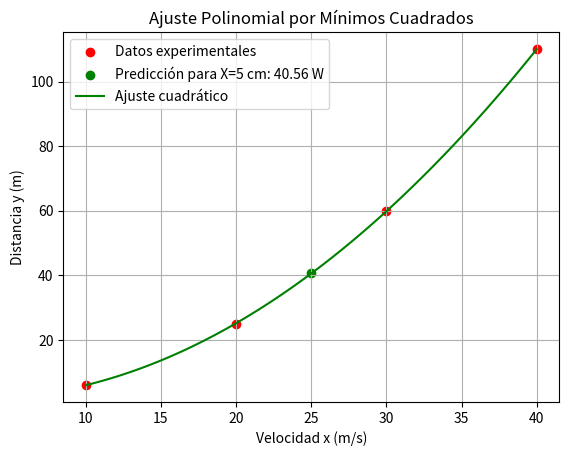

The matplotlib source for this figure:
#METODO POR APROXIMACIONE DE MINIMOS CUADRADOS
import numpy as np 
import matplotlib.pyplot as plt
x = np.array([10, 20, 30, 40]) 
y = np.array([6, 25, 60, 110]) 
# Ajuste cuadrático 
coef = np.polyfit(x, y, 2) 
p = np.poly1d(coef) 
y_pred = p(x) 
ECM = np.mean((y - y_pred)**2) 
y_pred_25 = p(25)
print("Coeficientes del modelo:", coef)
print(f"Prediccion para X=5 cm : {y_pred_25:.2f} W")
print(f"Error cuadrático medio: {ECM:.4f}") 
# Gráfica 
x_fit = np.linspace(min(x), max(x), 100) 
plt.scatter(x, y, color='red', label='Datos experimentales') 
plt.scatter(25, y_pred_25, color='green', label=f'Predicción para X=5 cm: {y_pred_25:.2f} W')
plt.plot(x_fit, p(x_fit), color='green', label='Ajuste cuadrático') 
plt.title('Ajuste Polinomial por Mínimos Cuadrados') 
plt.xlabel('Velocidad x (m/s)') 
plt.ylabel('Distancia y (m)') 
plt.legend() 
plt.grid(True) 
plt.show() 